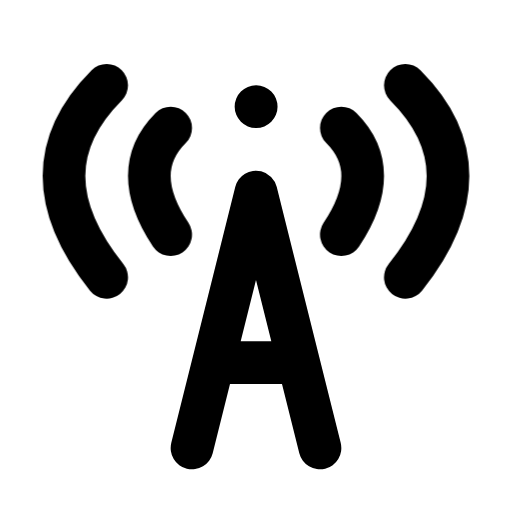
t = 0.00 s
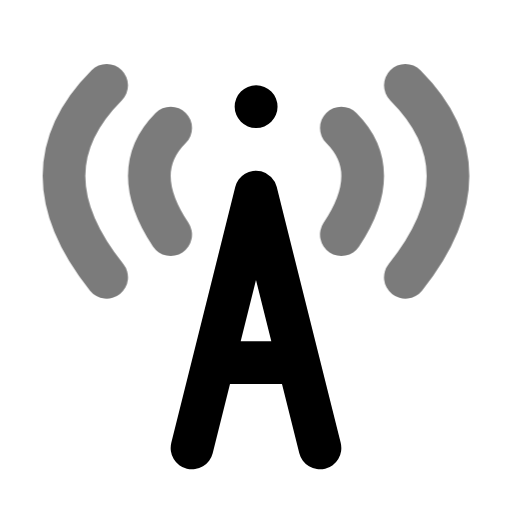
t = 0.44 s
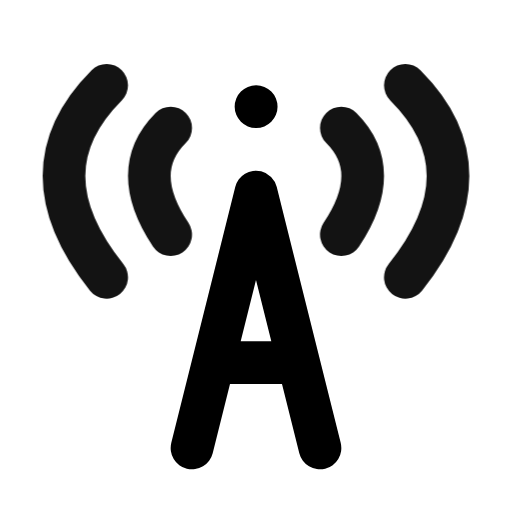
t = 0.94 s
t = 1.46 s: frame unchanged from t = 0.00 s, image omitted
t = 1.86 s: frame unchanged from t = 0.00 s, image omitted
t = 2.25 s: frame unchanged from t = 0.00 s, image omitted

The animated SVG that drew these frames (rendered in a browser with its animation timeline set to each time). Animation: 1 CSS @keyframes rule; one cycle of 2.65 s, repeats indefinitely.

<svg xmlns="http://www.w3.org/2000/svg" width="24" height="24" fill="none" stroke="currentColor" stroke-linecap="round" stroke-linejoin="round" stroke-width="2" viewBox="0 0 24 24">
    <!-- Generated by scripts/icon-expansion/generate.mjs -->
    <style>
        @media (prefers-reduced-motion: no-preference) {
            @keyframes ira-exp-pulse { 0%, 100% { opacity: 1; } 22% { opacity: .45; } 40% { opacity: 1; } }
            [data-ira-motion="radio-tower"] { transform-box: fill-box; transform-origin: center; animation: ira-exp-pulse 2.65s ease-in-out -0s infinite; }
        }
    </style>
    <path d="m9 21 3-12 3 12m-5-4h4M12 5h.01"/>
    <g data-ira-motion="radio-tower"><path d="M8 6q-2 2 0 5m8-5q2 2 0 5M5 4q-4 4 0 9m14-9q4 4 0 9"/></g>
</svg>
